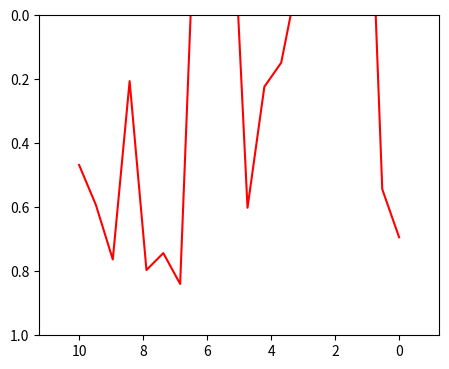

This chart was generated by the following Python code:
#!/usr/bin/python
# coding=utf-8
import matplotlib.pyplot as plt
import numpy as np
'''
1.aspect
设置x与y的坐标单位比例
|-Axes.set_aspect(aspect, adjustable=None, anchor=None, share=False)
    |-aspect : {'auto', 'equal'} or num
        |-'auto'
            |-使用Axes的区域，自动决定绘制区域的比例。
        |-'equal'	
            |-绘制区域比例相等，等于num=1
        |-num	
            |-设置坐标轴的绘制比例
        注意：aspect与xlim与ylim是有关系的(如果不考虑adjustable)
        |-aspect=1，xlim的长度为10，ylim的长度为1，则坐标轴就是10：1的比例绘制
        |-aspect=10，xlim的长度为10，ylim的长度为1，则坐标轴就是1：1的比例绘制
    |-adjustable : None or {'box', 'datalim'}, 可选
        |-box:调整物理维度，调整绘制区域，达到aspect的值
            |-物理区域可能有空余
        |-datalim：调整x的limits或者y的limits，达到aspect的值。
            |-物理区域总是充分利用的
    |-anchor : None or str or 2-tuple of float, optional
        |-锚点：这个参数在box才有效，因为根据datalim来计算比例，物理空间永远是填充满的，锚点效果不大。
            |-'C'	中间
            |-'SW'	西南角
            |-'S'	南面中间
            |-'SE'	东南
            |-etc.  其他方向组合
    |-share : bool, optional
        |-是否使用改变到所有共享的坐标轴
|-Axes.get_aspect()
    |-返回字符串

2.坐标轴翻转
|-翻转坐标轴
|    |-Axes.invert_xaxis()
|    |-Axes.invert_yaxis()
|-判定坐标轴是否翻转
|    |-Axes.xaxis_inverted()
|    |-Axes.yaxis_inverted()
'''
figure = plt.figure('Legend使用', figsize=(5, 4))
# 可以直接在add_axes函数中设置
ax = figure.add_axes([0.1, 0.1, 0.8, 0.8])
# 线段
line = plt.Line2D(
    xdata=np.linspace(0, 10, 20),
    ydata=np.random.uniform(-1, 1, size=20),
    label='Line2',
    color=(1, 0, 0, 1)
)
ax.add_line(line)
# ------------------------------------------
# 1. aspect
# get_aspect返货的是字符串的值
asp = ax.get_aspect()
print(asp, type(asp))
ax.set_xlim(
    left=0,
    right=10)
ax.set_ylim(
    bottom=0,
    top=1)
ax.set_aspect(
    aspect=10,      # x，y坐标的比例
    adjustable='datalim',   # 当使用datalim参数，总是填充整个坐标轴区域的。
    anchor=(0, 0)       # 这个参数在adjustable=box才有能看见效果。
)
# ------------------------------------------
# 2.invert axis
ax.invert_xaxis()
ax.invert_yaxis()
# ------------------------------------------
figure.show(warn=False)

plt.show()
